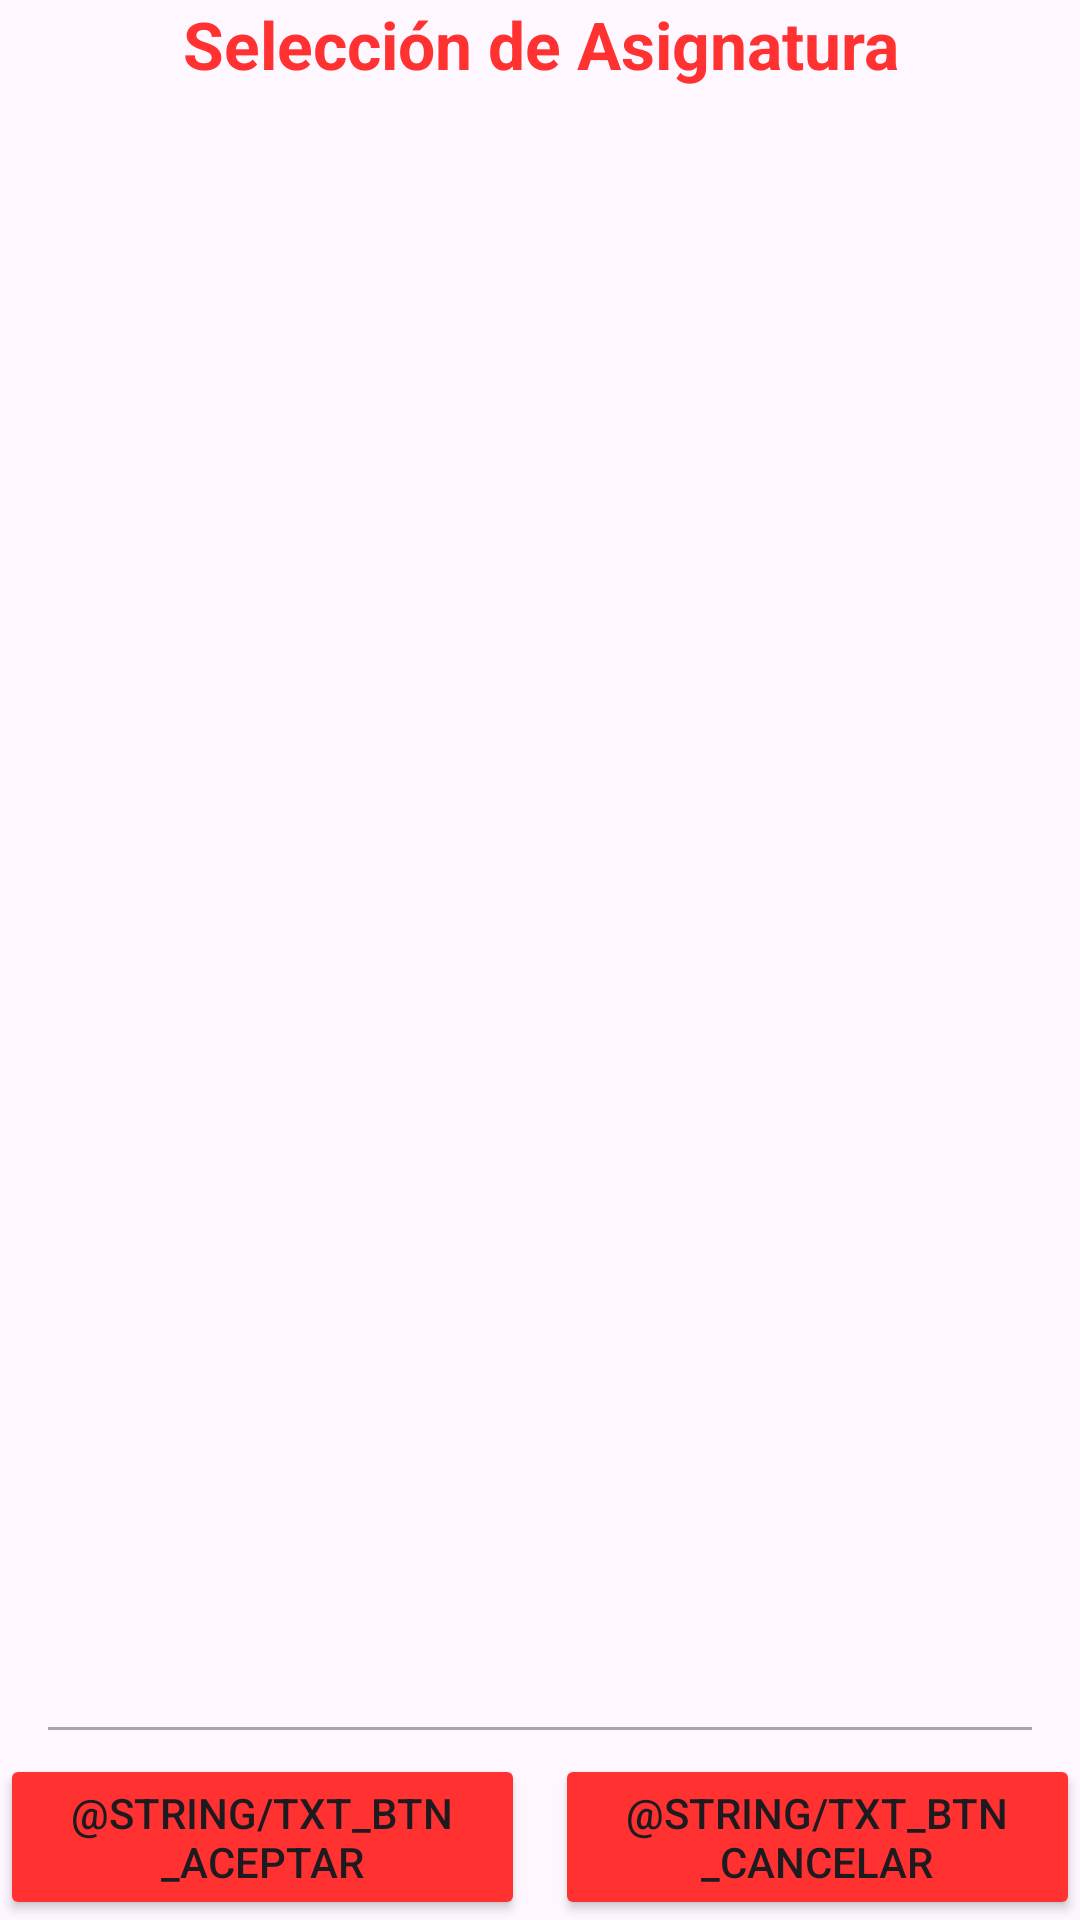

The Android layout XML behind this screen, and the referenced resources:
<!-- AndroidManifest.xml: application theme Theme.EvaluacionT1_2 -->
<!-- res/layout/activity_seleccion_asignatura.xml -->
<?xml version="1.0" encoding="utf-8"?>
<androidx.constraintlayout.widget.ConstraintLayout xmlns:android="http://schemas.android.com/apk/res/android"
    xmlns:app="http://schemas.android.com/apk/res-auto"
    xmlns:tools="http://schemas.android.com/tools"
    android:id="@+id/main"
    android:layout_width="match_parent"
    android:layout_height="match_parent"
    android:layout_marginHorizontal="18dp"
    android:layout_marginVertical="18dp"
    tools:context=".SeleccionAsignatura">


    <TextView
        android:id="@+id/tvTituloSeleccion"
        android:layout_width="match_parent"
        android:layout_height="wrap_content"
        android:text="@string/texto_titulo_seleccion"
        android:textAlignment="center"
        android:textColor="@color/red"
        android:textSize="22sp"
        android:textStyle="bold"
        app:layout_constraintEnd_toEndOf="parent"
        app:layout_constraintStart_toStartOf="parent"
        app:layout_constraintTop_toTopOf="parent" />

    <ScrollView
        android:id="@+id/svBotones"
        android:layout_width="match_parent"
        android:layout_height="0dp"
        app:layout_constraintBottom_toTopOf="@+id/etCodigoAsignatura"
        app:layout_constraintEnd_toEndOf="parent"
        app:layout_constraintStart_toStartOf="parent"
        app:layout_constraintTop_toBottomOf="@id/tvTituloSeleccion">

        <LinearLayout
            android:id="@+id/llBotones"
            android:layout_width="match_parent"
            android:layout_height="wrap_content"
            android:orientation="vertical"
            android:textAlignment="center" />
    </ScrollView>

    <EditText
        android:id="@+id/etCodigoAsignatura"
        android:layout_width="match_parent"
        android:layout_height="45dp"
        android:layout_marginHorizontal="12dp"
        android:enabled="false"
        android:textAlignment="center"
        android:textSize="18sp"
        android:textStyle="bold"

        app:layout_constraintBottom_toTopOf="@+id/llBotonesOpcionAsignatura"
        app:layout_constraintEnd_toEndOf="parent"
        app:layout_constraintHorizontal_bias="1.0"
        app:layout_constraintStart_toStartOf="parent" />

    <LinearLayout
        android:id="@+id/llBotonesOpcionAsignatura"
        android:layout_width="match_parent"
        android:layout_height="wrap_content"
        android:orientation="horizontal"
        app:layout_constraintBottom_toBottomOf="parent"
        app:layout_constraintEnd_toEndOf="parent"
        app:layout_constraintStart_toStartOf="parent">

        <Button
            android:id="@+id/btnSeleccionAceptar"
            android:layout_width="0dp"
            android:layout_height="wrap_content"
            android:layout_marginEnd="10dp"
            android:layout_weight="2"
            android:backgroundTint="@color/red"
            android:text="@string/txt_btn_aceptar" />

        <Button
            android:id="@+id/btnSeleccionCancelar"
            android:layout_width="0dp"
            android:layout_height="wrap_content"
            android:layout_weight="2"
            android:backgroundTint="@color/red"
            android:text="@string/txt_btn_cancelar" />

    </LinearLayout>


</androidx.constraintlayout.widget.ConstraintLayout>
<!-- resources referenced by this layout -->
<resources>
  <color name="red">#FF3131</color>
  <string name="texto_titulo_seleccion">Selección de Asignatura</string>
  <string name="txt_btn_aceptar">Accept</string>
  <string name="txt_btn_cancelar">Cancel</string>
  <style name="Theme.EvaluacionT1_2" parent="Base.Theme.EvaluacionT1_2" />
  <style name="Base.Theme.EvaluacionT1_2" parent="Theme.Material3.DayNight.NoActionBar">
          
          
      </style>
</resources>
